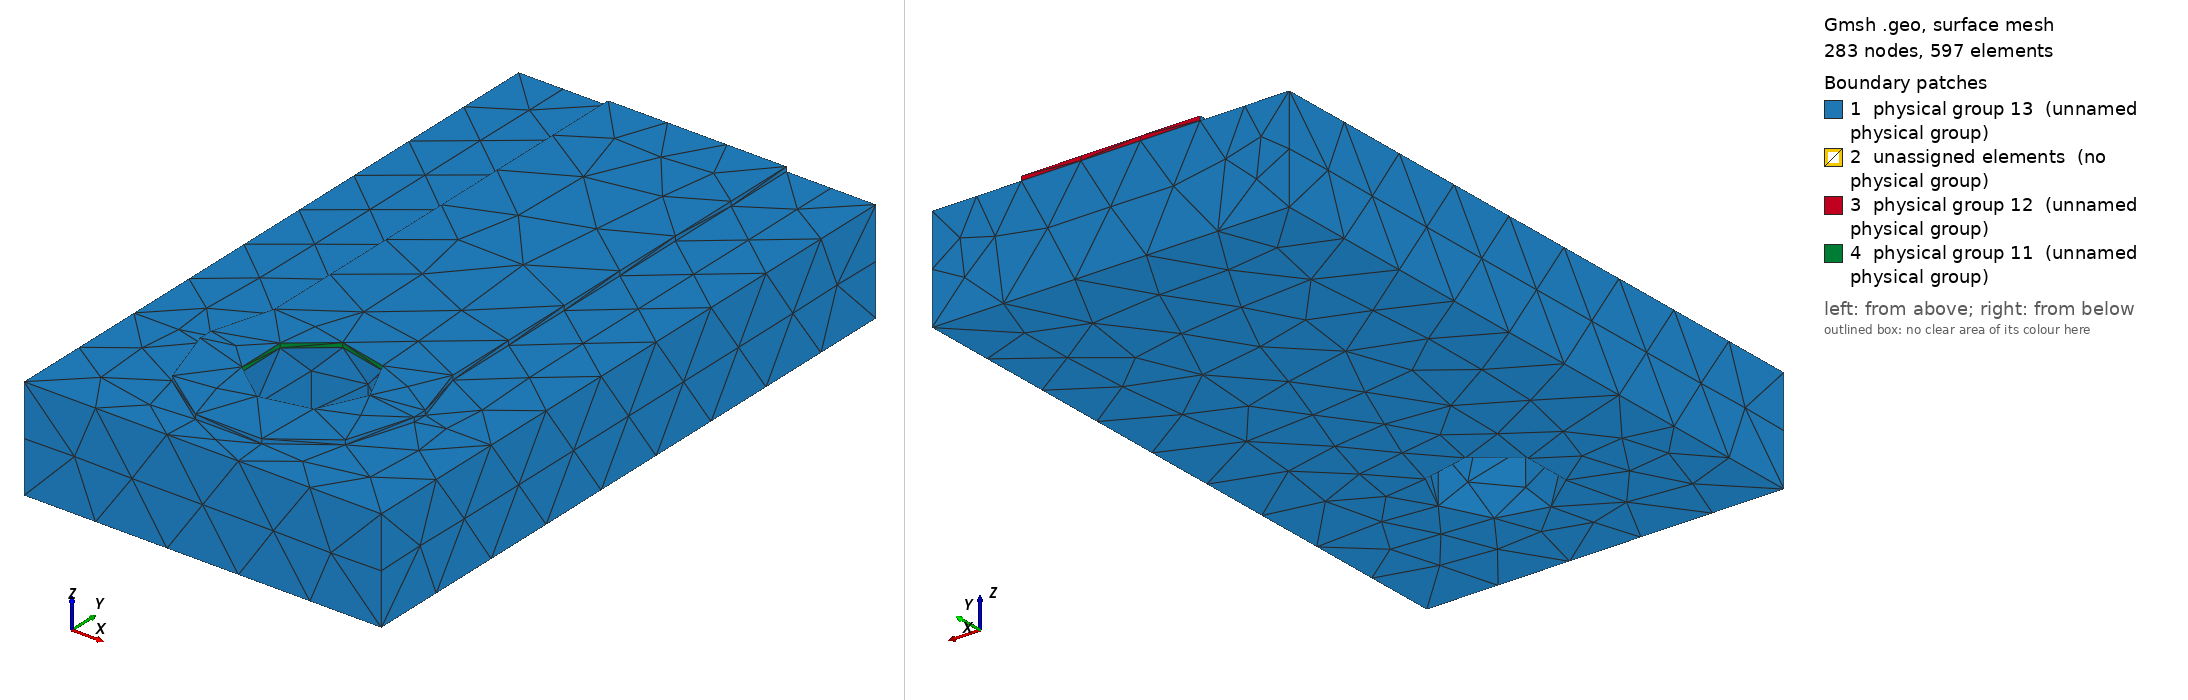

Gmsh geometry script, surface-meshed: 283 nodes, 597 surface elements. Boundary patches (legend numbers): 1 physical group 13 (unnamed physical group), 2 unassigned elements (no physical group), 3 physical group 12 (unnamed physical group), 4 physical group 11 (unnamed physical group). Left view from above one corner, right view from below the opposite corner. Legend entries are the model's physical surfaces; 'unassigned elements' are surfaces in no physical group. The drawing asked Gmsh for element sizes between 1% and 20% of the model's largest extent; the script's own settings can give other sizes.

=== neck.geo (drawn) ===
SetFactory("OpenCASCADE");
Geometry.OCCBooleanPreserveNumbering = 1;
Mesh.MshFileVersion = 2.2;
Mesh.ElementOrder = 1;
Mesh.CharacteristicLengthMin = 0.00015;
Mesh.CharacteristicLengthMax = 0.00015;
// Coordinates in metres. Native trace direction localized to +Y.
Rectangle(1) = {-0.0015, -0.00010000000000000005, 0.00144, 0.003, 0.0002000000000000001};
Disk(2)={0,-0.00010000000000000005, 0.00144,0.0015,0.0015};
Disk(3)={0,0.00010000000000000005, 0.00144,0.0015,0.0015};
pad[]=BooleanUnion{Surface{1};Delete;}{Surface{2,3};Delete;};
trace=news; Rectangle(trace)={-0.00125,0,0.00144,0.0025,0.007};
face[]=BooleanUnion{Surface{pad[]};Delete;}{Surface{trace};Delete;};
cu[]=Extrude{0,0,0.000063}{Surface{face[]};};
substrate=newv; Box(substrate)={-0.0025,-0.002,0,0.005,0.009000000000000001,0.00144};
hole=newv; Cylinder(hole)={0,0,-0.0001,0,0,0.002,0.0008};
solids[]=BooleanDifference{Volume{cu[1],substrate};Delete;}{Volume{hole};Delete;};
joined[]=BooleanFragments{Volume{solids[]};Delete;}{};
eps=1e-6;
copper[]=Volume In BoundingBox{-0.0025-eps,-0.002-eps,0.00144-eps,0.0025+eps,0.007+eps,0.001503+eps};
fr4[]=Volume In BoundingBox{-0.0025-eps,-0.002-eps,-eps,0.0025+eps,0.007+eps,0.00144+eps};
terminal[]=Surface In BoundingBox{-0.0008-eps,-0.0008-eps,0.00144-eps,0.0008+eps,0.0008+eps,0.001503+eps};
far[]=Surface In BoundingBox{-0.00125-eps,0.007-eps,0.00144-eps,0.00125+eps,0.007+eps,0.001503+eps};
outer[]=CombinedBoundary{Volume{joined[]};};
outer[]=Abs(outer[]);
outer[]-={terminal[],far[]};
Physical Volume(1)={copper[]};
Physical Volume(2)={fr4[]};
Physical Surface(11)={terminal[]};
Physical Surface(12)={far[]};
Physical Surface(13)={outer[]};
